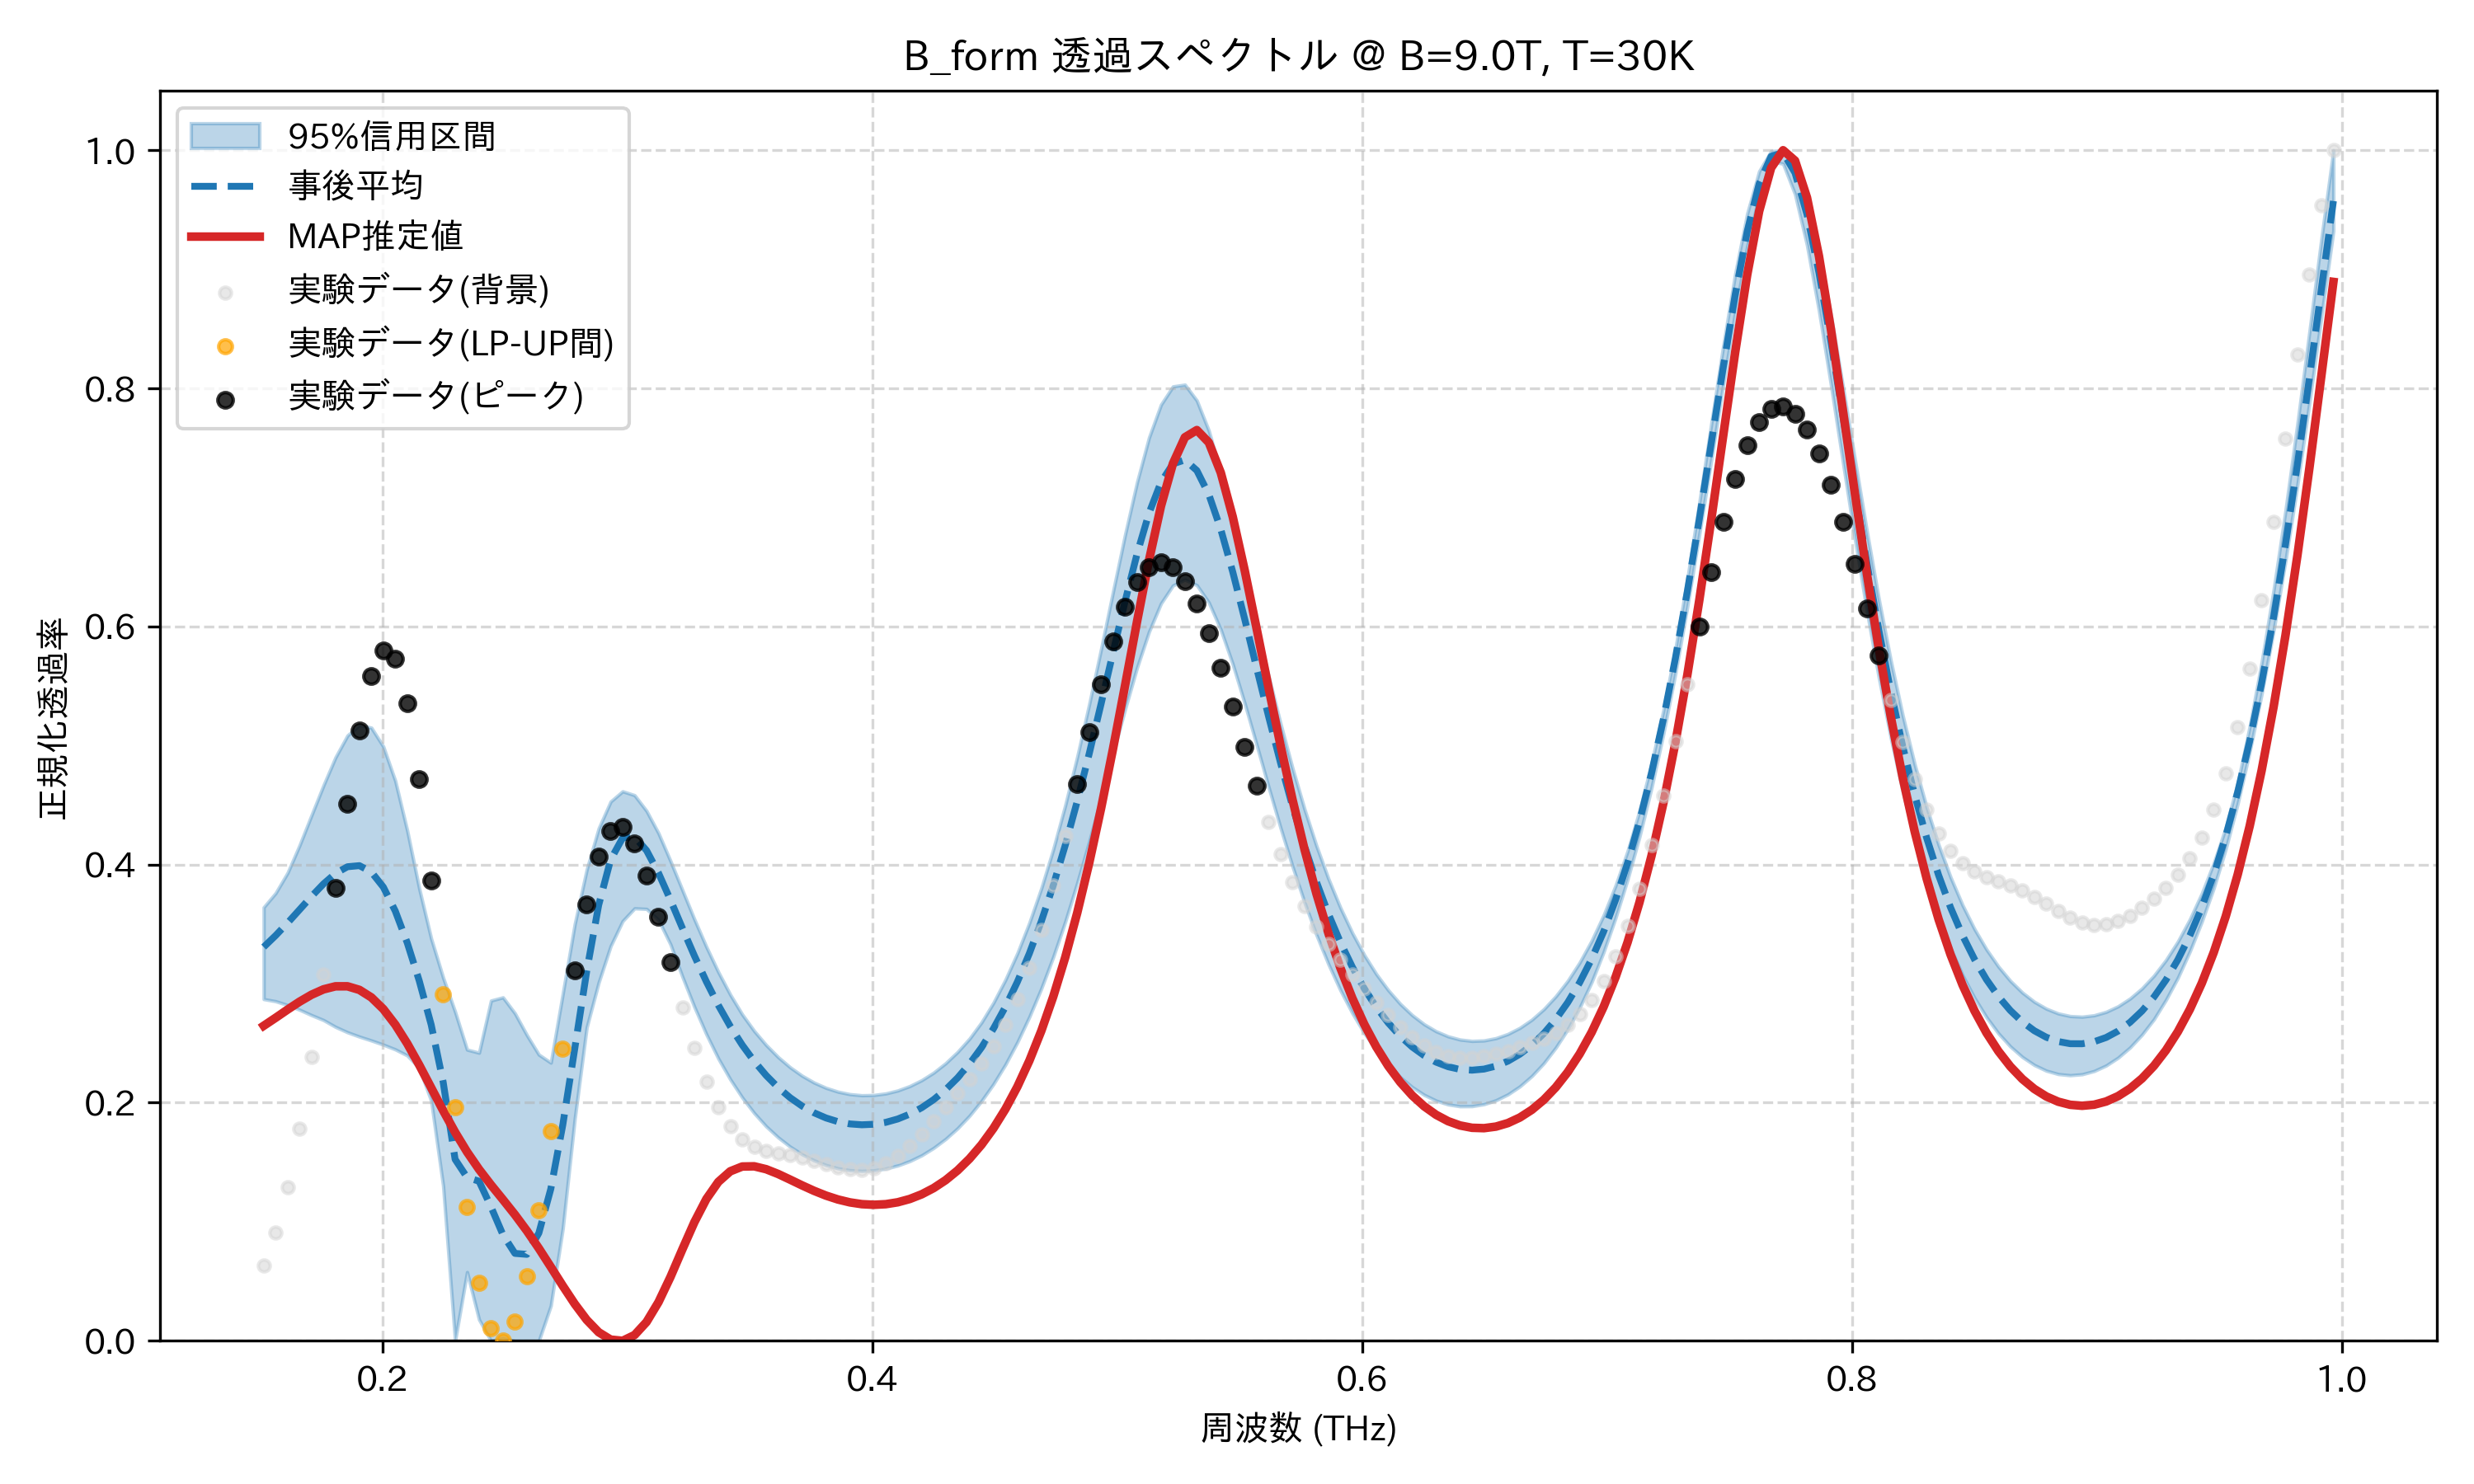

The data file committed next to this chart (first rows):
frequency_thz, mean_transmission, map_transmission, lower_95, upper_95, observed_normalized
0.1514, 0.3307, 0.2646, 0.287, 0.3641, 0.06352
0.1563, 0.3404, 0.2713, 0.2852, 0.3761, 0.09073
0.1612, 0.351, 0.2782, 0.282, 0.3931, 0.1288
0.1661, 0.3621, 0.2848, 0.278, 0.4163, 0.1783
0.171, 0.3733, 0.2907, 0.2735, 0.4416, 0.2387
0.1759, 0.3838, 0.2952, 0.2694, 0.4666, 0.3075
0.1808, 0.3925, 0.2977, 0.2637, 0.4901, 0.3803
0.1856, 0.3982, 0.2978, 0.2591, 0.5084, 0.4512
0.1905, 0.3991, 0.2948, 0.2555, 0.5173, 0.513
0.1954, 0.3938, 0.2884, 0.2522, 0.515, 0.5581
0.2003, 0.3811, 0.2786, 0.2487, 0.4991, 0.5796
0.2052, 0.361, 0.2656, 0.2448, 0.4703, 0.5726
0.2101, 0.3343, 0.2497, 0.2397, 0.4285, 0.5357
0.2149, 0.3025, 0.2317, 0.2291, 0.38, 0.4715
0.2198, 0.2655, 0.2126, 0.2016, 0.3379, 0.3867
0.2247, 0.2174, 0.1934, 0.1301, 0.3051, 0.2912
0.2296, 0.1524, 0.1752, 0.0, 0.2764, 0.1961
0.2345, 0.1372, 0.1586, 0.05772, 0.2446, 0.1124
0.2394, 0.1341, 0.144, 0.01791, 0.2419, 0.0487
0.2443, 0.1125, 0.131, 0.0, 0.2858, 0.01056
0.2491, 0.08901, 0.1186, 0.00209, 0.2885, 0.0
0.254, 0.07342, 0.1059, 0.0, 0.2751, 0.01581
0.2589, 0.07261, 0.09236, 0.0, 0.2568, 0.05427
0.2638, 0.09051, 0.07764, 0.0, 0.2404, 0.1098
0.2687, 0.1276, 0.06203, 0.02949, 0.2336, 0.1759
0.2736, 0.1813, 0.04616, 0.09432, 0.2916, 0.2453
0.2785, 0.2454, 0.03097, 0.1863, 0.35, 0.3109
0.2833, 0.3104, 0.01757, 0.2632, 0.3957, 0.3663
0.2882, 0.366, 0.007193, 0.301, 0.4304, 0.4064
0.2931, 0.4041, 0.001009, 0.3315, 0.453, 0.4283
0.298, 0.4224, 0.0, 0.3525, 0.4615, 0.4315
0.3029, 0.4233, 0.004843, 0.3632, 0.4583, 0.4178
0.3078, 0.4119, 0.01579, 0.3627, 0.4451, 0.3911
0.3127, 0.3929, 0.03247, 0.3535, 0.4264, 0.3562
0.3175, 0.3703, 0.0536, 0.333, 0.4031, 0.3179
0.3224, 0.3466, 0.07694, 0.3058, 0.3785, 0.2803
0.3273, 0.3234, 0.09965, 0.2804, 0.3541, 0.2464
0.3322, 0.3017, 0.1191, 0.2575, 0.331, 0.218
0.3371, 0.2819, 0.1335, 0.2371, 0.3098, 0.1959
0.342, 0.2642, 0.1424, 0.2196, 0.2908, 0.18
0.3468, 0.2485, 0.1464, 0.2043, 0.2741, 0.1695
0.3517, 0.2348, 0.1466, 0.1912, 0.2602, 0.1632
0.3566, 0.2229, 0.1441, 0.1801, 0.2484, 0.1597
0.3615, 0.2128, 0.1401, 0.1709, 0.2383, 0.1577
0.3664, 0.2042, 0.1354, 0.1631, 0.2298, 0.156
0.3713, 0.1972, 0.1305, 0.1567, 0.2227, 0.154
0.3762, 0.1915, 0.126, 0.1516, 0.2169, 0.1515
0.381, 0.1872, 0.122, 0.1477, 0.2125, 0.1486
0.3859, 0.1841, 0.1187, 0.1449, 0.2092, 0.1459
0.3908, 0.1822, 0.1163, 0.1433, 0.2072, 0.1439
0.3957, 0.1814, 0.1148, 0.1427, 0.2062, 0.1435
0.4006, 0.1819, 0.1142, 0.1432, 0.2064, 0.145
0.4055, 0.1835, 0.1148, 0.1447, 0.2078, 0.1488
0.4104, 0.1863, 0.1164, 0.1472, 0.2102, 0.1551
0.4152, 0.1904, 0.1191, 0.1509, 0.2139, 0.1635
0.4201, 0.1958, 0.123, 0.1558, 0.2189, 0.1735
0.425, 0.2026, 0.1283, 0.162, 0.2253, 0.1846
0.4299, 0.2109, 0.1349, 0.1695, 0.2332, 0.1961
0.4348, 0.2209, 0.1431, 0.1785, 0.2426, 0.2079
0.4397, 0.2326, 0.153, 0.1891, 0.2539, 0.2199
... 114 more rows
